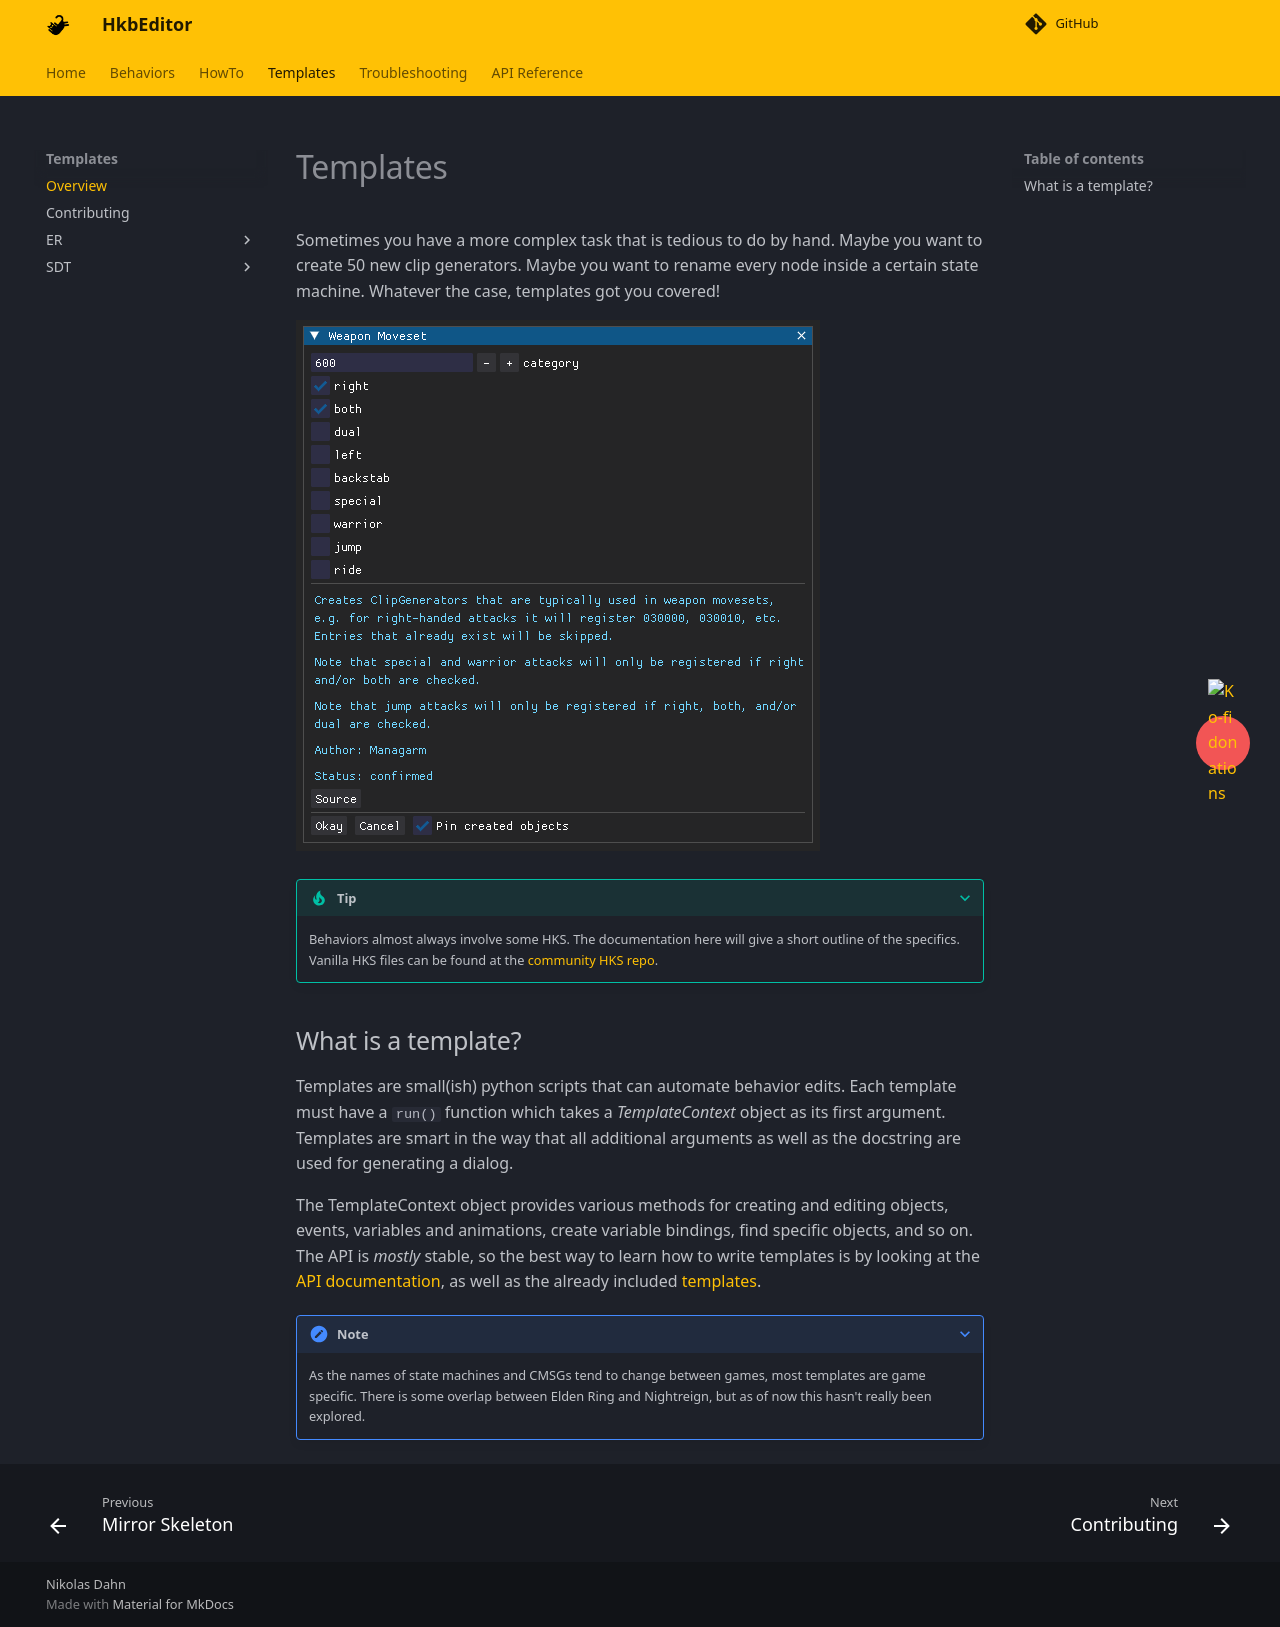

repository: ndahn/HkbEditor · page: templates/overview/index.html · generator: mkdocs

# Templates
Sometimes you have a more complex task that is tedious to do by hand. Maybe you want to create 50 new clip generators. Maybe you want to rename every node inside a certain state machine. Whatever the case, templates got you covered!

![](../assets/guide/templates-1.png)

???+ tip

    Behaviors almost always involve some HKS. The documentation here will give a short outline of the specifics. Vanilla HKS files can be found at the [community HKS repo](https://github.com/ividyon/EldenRingHKS).

## What is a template?

Templates are small(ish) python scripts that can automate behavior edits. Each template must have a `run()` function which takes a *TemplateContext* object as its first argument. Templates are smart in the way that all additional arguments as well as the docstring are used for generating a dialog. 

The TemplateContext object provides various methods for creating and editing objects, events, variables and animations, create variable bindings, find specific objects, and so on. The API is *mostly* stable, so the best way to learn how to write templates is by looking at the [API documentation](../../reference/hkb_editor/templates/common/#hkb_editor.templates.common.CommonActionsMixin), as well as the already included [templates](https://github.com/ndahn/HkbEditor/tree/main/templates).

???+ note

    As the names of state machines and CMSGs tend to change between games, most templates are game specific. There is some overlap between Elden Ring and Nightreign, but as of now this hasn't really been explored.
